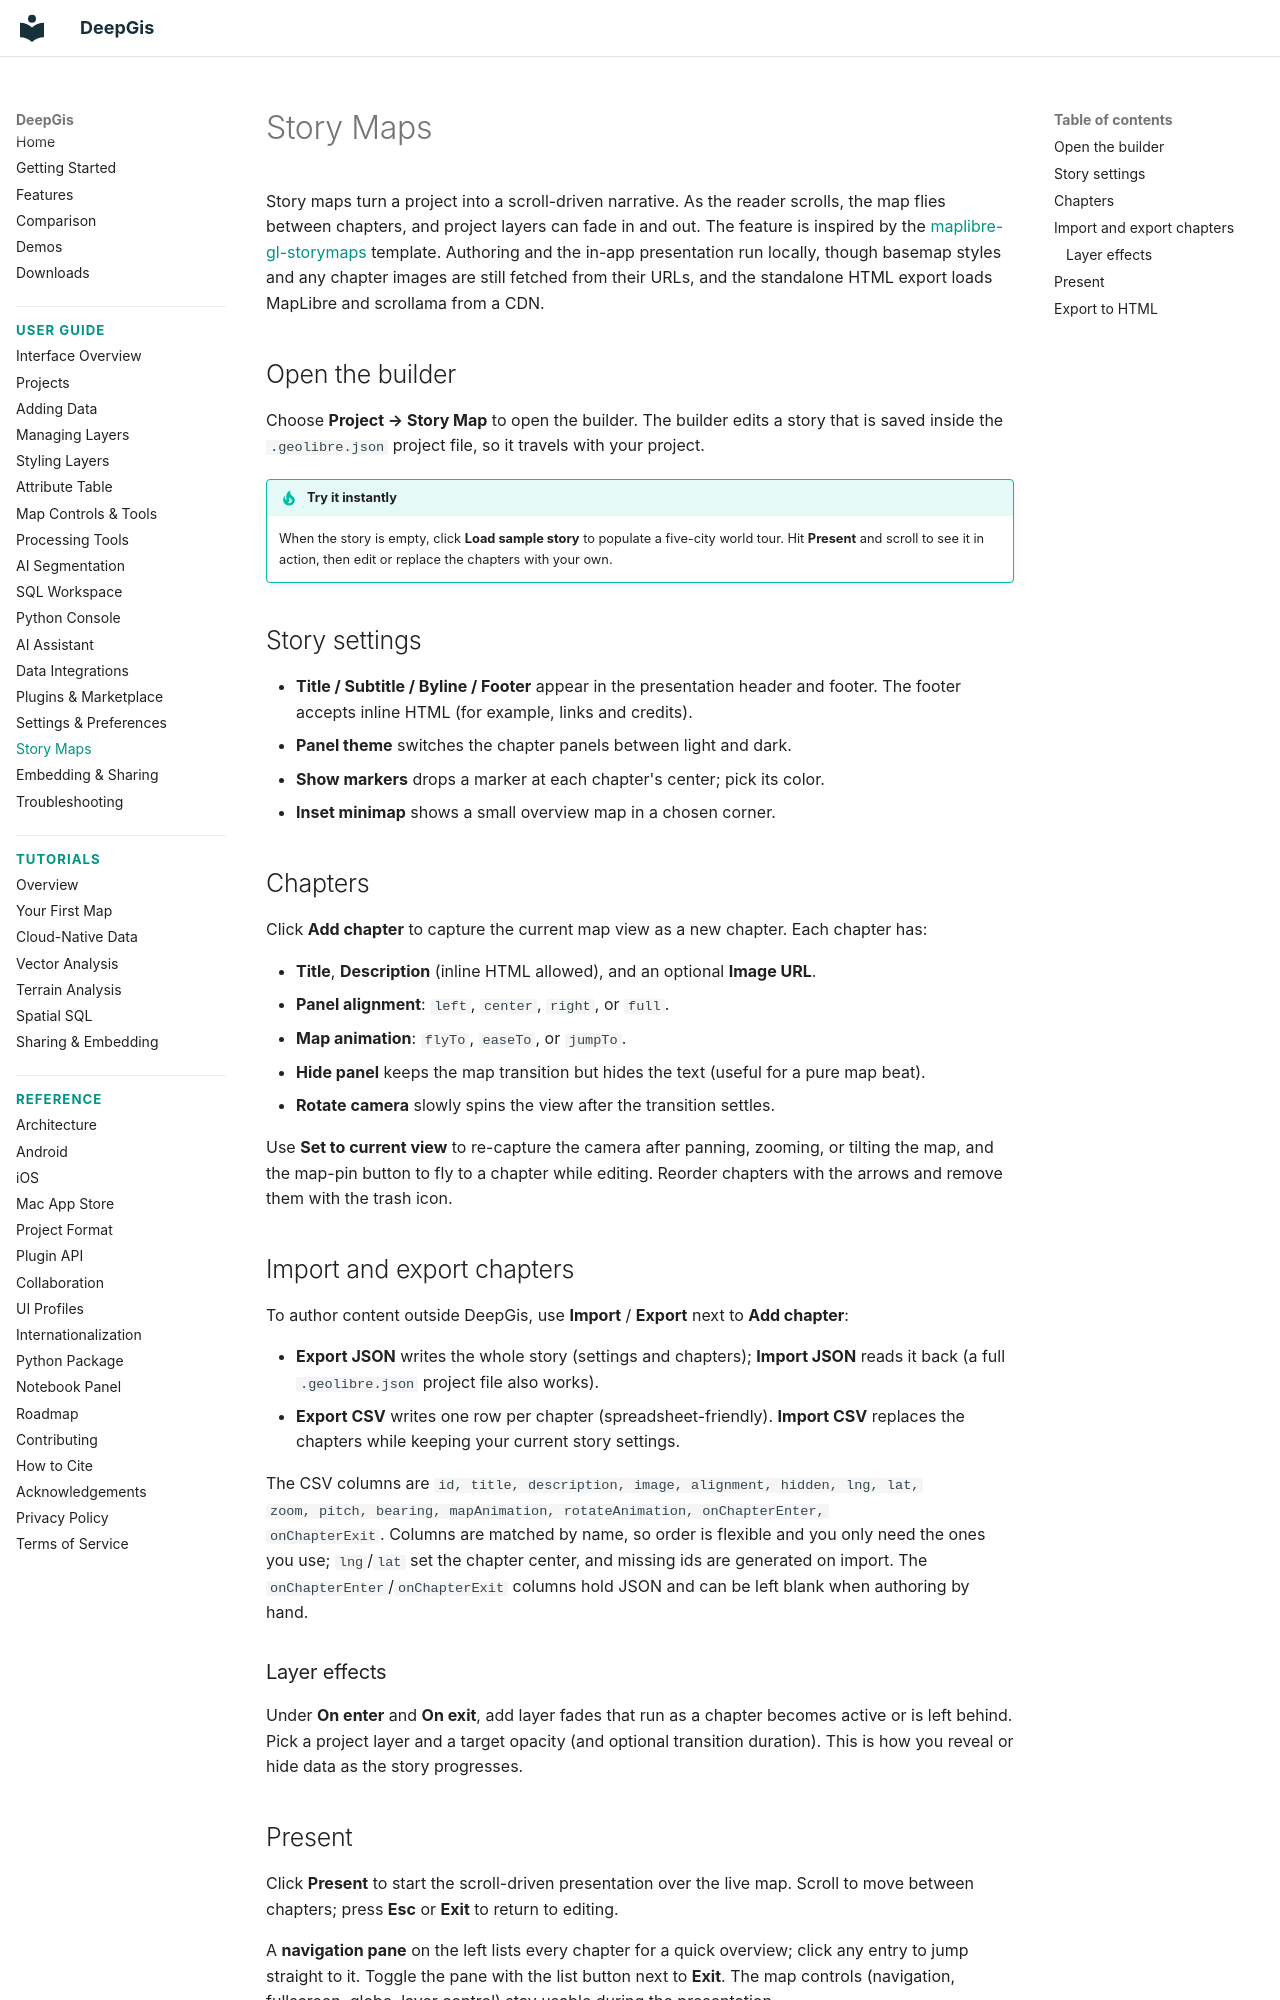

repository: gaojunke/DeepGis · page: user-guide/storymaps/index.html · generator: mkdocs

# Story Maps

Story maps turn a project into a scroll-driven narrative. As the reader scrolls,
the map flies between chapters, and project layers can fade in and out. The
feature is inspired by the
[maplibre-gl-storymaps](https://github.com/opengeos/maplibre-gl-storymaps)
template. Authoring and the in-app presentation run locally, though basemap
styles and any chapter images are still fetched from their URLs, and the
standalone HTML export loads MapLibre and scrollama from a CDN.

## Open the builder

Choose **Project → Story Map** to open the builder. The builder edits a story
that is saved inside the `.geolibre.json` project file, so it travels with your
project.

!!! tip "Try it instantly"
    When the story is empty, click **Load sample story** to populate a five-city
    world tour. Hit **Present** and scroll to see it in action, then edit or
    replace the chapters with your own.

## Story settings

- **Title / Subtitle / Byline / Footer** appear in the presentation header and
  footer. The footer accepts inline HTML (for example, links and credits).
- **Panel theme** switches the chapter panels between light and dark.
- **Show markers** drops a marker at each chapter's center; pick its color.
- **Inset minimap** shows a small overview map in a chosen corner.

## Chapters

Click **Add chapter** to capture the current map view as a new chapter. Each
chapter has:

- **Title**, **Description** (inline HTML allowed), and an optional **Image URL**.
- **Panel alignment**: `left`, `center`, `right`, or `full`.
- **Map animation**: `flyTo`, `easeTo`, or `jumpTo`.
- **Hide panel** keeps the map transition but hides the text (useful for a pure
  map beat).
- **Rotate camera** slowly spins the view after the transition settles.

Use **Set to current view** to re-capture the camera after panning, zooming, or
tilting the map, and the map-pin button to fly to a chapter while editing.
Reorder chapters with the arrows and remove them with the trash icon.

## Import and export chapters

To author content outside DeepGis, use **Import** / **Export** next to **Add
chapter**:

- **Export JSON** writes the whole story (settings and chapters); **Import JSON**
  reads it back (a full `.geolibre.json` project file also works).
- **Export CSV** writes one row per chapter (spreadsheet-friendly). **Import CSV**
  replaces the chapters while keeping your current story settings.

The CSV columns are `id, title, description, image, alignment, hidden, lng, lat,
zoom, pitch, bearing, mapAnimation, rotateAnimation, onChapterEnter,
onChapterExit`. Columns are matched by name, so order is flexible and you only
need the ones you use; `lng`/`lat` set the chapter center, and missing ids are
generated on import. The `onChapterEnter`/`onChapterExit` columns hold JSON and
can be left blank when authoring by hand.

### Layer effects

Under **On enter** and **On exit**, add layer fades that run as a chapter
becomes active or is left behind. Pick a project layer and a target opacity (and
optional transition duration). This is how you reveal or hide data as the story
progresses.
